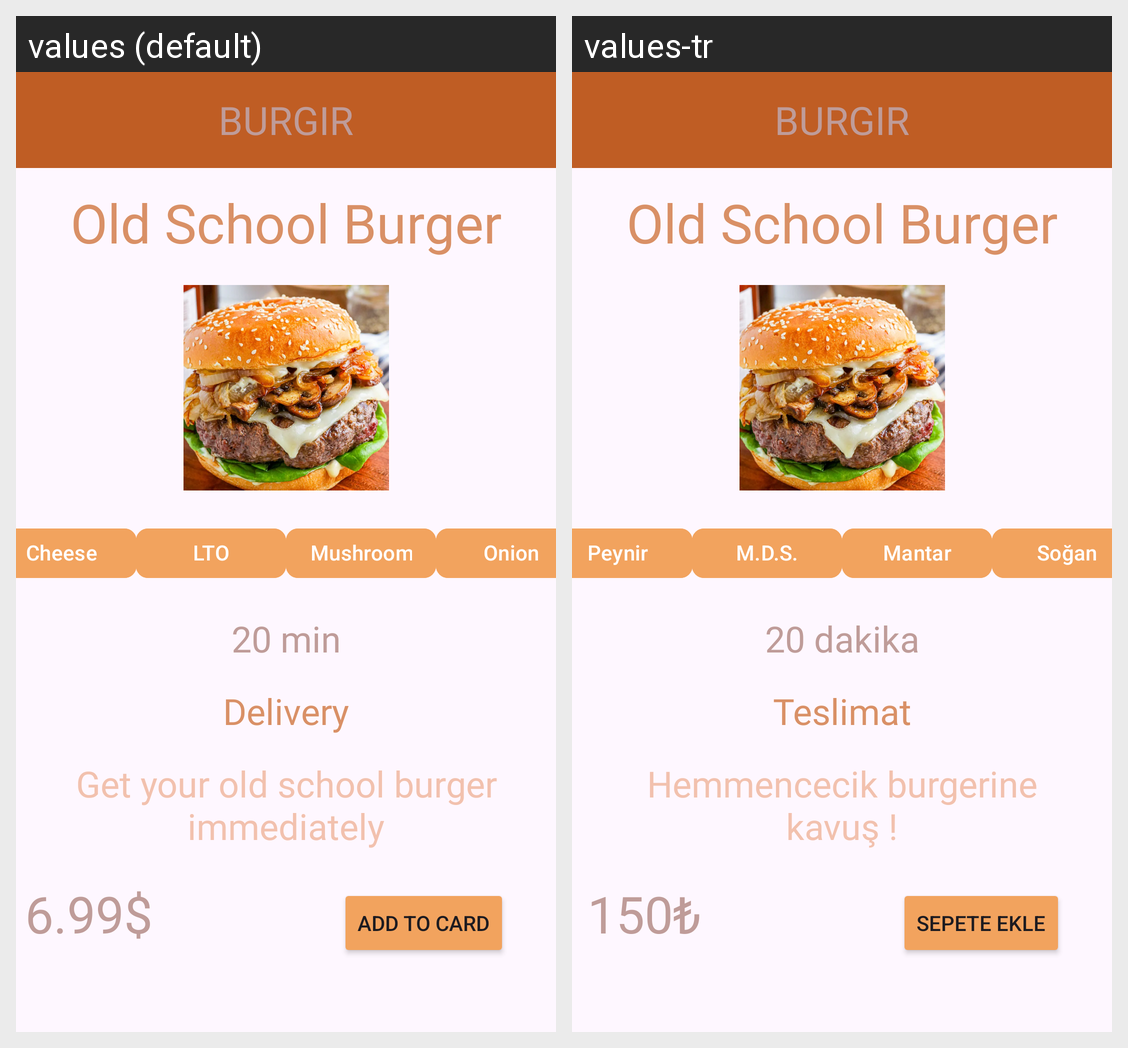

Translations of the strings shown on this Android screen, per locale in the grid:
Android screen res/layout/activity_main.xml rendered under 2 locales, left to right: values (default), values-tr. Device: Nexus 5 (rendered at 1080×1920; each locale shown at half size, 540×960, under a caption strip naming it); theme Theme.DesignWork.
Strings drawn on this screen, with the default value and each locale's value (text and hints the layout hard-codes, and strings that could not be matched under every locale, appear in the picture but are not listed):

title
  values: Old School Burger
  values-tr: Old School Burger

cheese
  values: Cheese
  values-tr: Peynir

LTO
  values: LTO
  values-tr: M.D.S.

mushroom
  values: Mushroom
  values-tr: Mantar

onion
  values: Onion
  values-tr: Soğan

time
  values: 20 min
  values-tr: 20 dakika

delivery
  values: Delivery
  values-tr: Teslimat

comment
  values: Get your old school burger immediately
  values-tr: Hemmencecik burgerine kavuş !

addtocard
  values: Add To Card
  values-tr: Sepete Ekle

price
  values: 6.99$
  values-tr: 150₺
